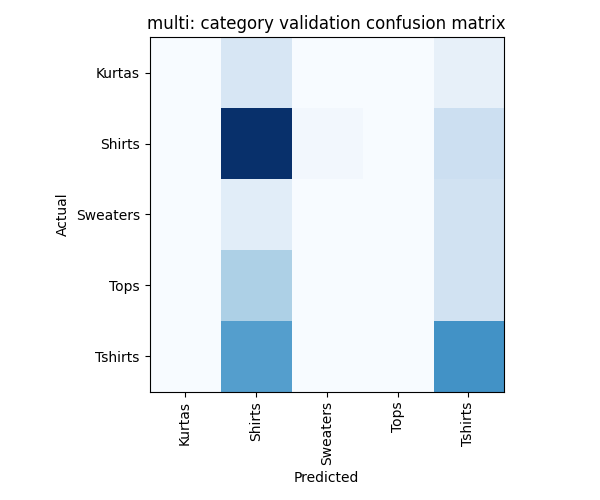

The table this chart was drawn from, first rows:
, Kurtas, Shirts, Sweaters, Tops, Tshirts
Kurtas, 0, 6, 0, 0, 3
Shirts, 0, 37, 1, 0, 8
Sweaters, 0, 4, 0, 0, 7
Tops, 0, 12, 0, 0, 7
Tshirts, 0, 21, 0, 0, 23
